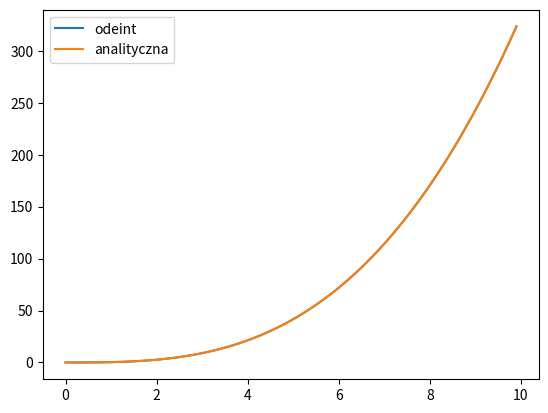
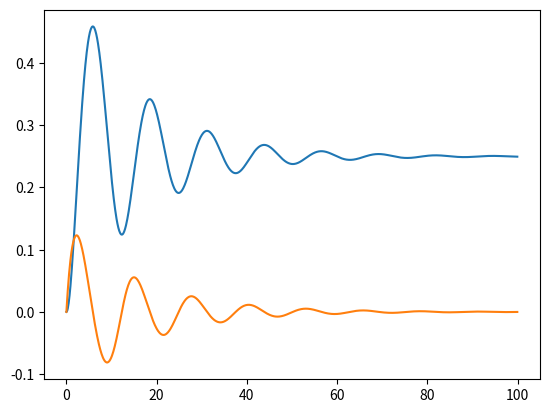
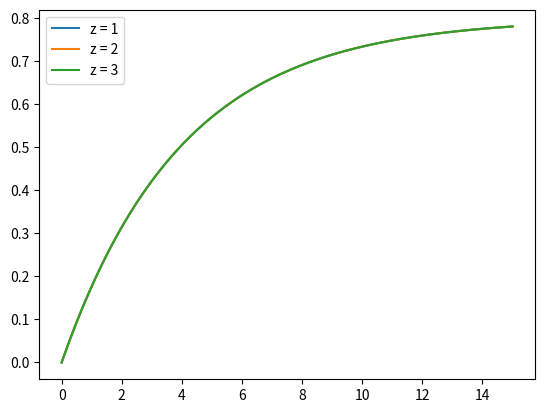
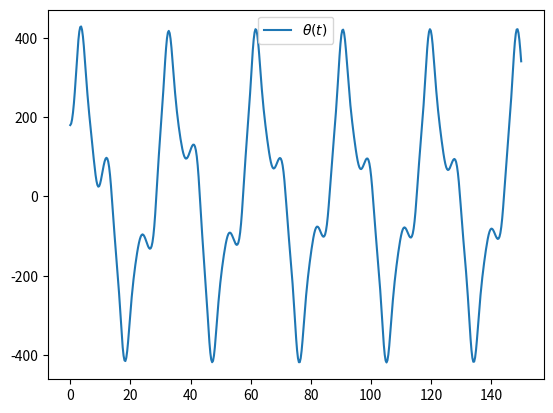

The matplotlib source for these figures, in order:
# -*- coding: utf-8 -*-
"""
Created on Thu Dec  1 10:06:29 2022

[redacted]
"""

import numpy as np
from scipy import linalg
from scipy.integrate import odeint
import matplotlib.pyplot as plt
from matplotlib.pyplot import plot, figure, show, title, legend
from numpy import linspace, power, sqrt, clip, cos, sin, pi
from scipy.constants import g as g_acc

def zadanie2():
    c=0
    time = np.arange(0,10,0.1)
    #numerycznie
    def model(x, t):
         dx = t**2
         return dx
    y = odeint(model,0,time)
    plt.figure(1)
    plt.plot(time,y, label="odeint")
    
    #analitycznie
    y1 = 1/3*time**3+c
    plt.figure(1)
    plt.plot(time,y1, label="analityczna")
    legend()
    show()

#zadanie 3
def zadanie3():
    #parameters
    kp = 2
    omega = 4
    ksi = 0.25
    u = 1 
    t2 = np.arange(0,100,0.1)
    def model2(x, t):
         y = x[0]
         dydt = x[1]
         dy2dt2 = (-2*ksi/omega)*x[1]-(1/omega*np.sqrt(x[0]))+(kp/omega**2*u)
         return [dydt, dy2dt2]
    y2 = odeint(model2,[0,0],t2)
    plt.figure(2)
    plt.plot(t2,y2)

#zadanie 4
def zadanie4():
    # parametry obiektu
    kp = 2
    T = 2
    k_ob = 4

    def feedback(x, t, z):
        # model
        # uchyb
        yt = x[-1]
        et = z - yt
        #ut = kp*et #bez granicy
        ut = clip(kp*et, -0.1, 0.1)  # z granicą
        # stan
        dxdt = -1/k_ob*x + 1*ut

        return dxdt

    #wykresy
    
    t = linspace(0, 15, 200)
    x0 = 0
    xz1 = odeint(feedback, x0, t, args=(1,))
    xz2 = odeint(feedback, x0, t, args=(2,))
    xz3 = odeint(feedback, x0, t, args=(3,))
    
    yz1 = k_ob/T * xz1
    yz2 = k_ob/T * xz2
    yz3 = k_ob/T * xz3
    
    # wyswietlanie
    figure()
    plot(t, yz1, label='z = 1')
    plot(t, yz2, label='z = 2')
    plot(t, yz3, label='z = 3')
    legend()
    show()

def zadanie5():
    def odeint_model(x, t):
    # parametry modelu
        A = 1.5
        w = 0.65
        dump=0.5
        m = 0.01
        R = 10
        J = m*R**2

        # wymuszenie
        tau_m = A*cos(w*t)
        
        # stan
        x1, x2 = x

        dx1dt = x2
        dx2dt = tau_m/J - dump/J*x2 - m*g_acc/J*R*sin(x1)
        return [dx1dt, dx2dt]
    
    t = linspace(0, 150, 500)
    x0 = [pi, 0]
    x = odeint(odeint_model, x0, t)
    theta = x[:, 0] * 180/pi
    figure()
    plot(t, theta, label=r'$\theta (t)$')
    legend()
    show()
    
zadanie2()
zadanie3()
zadanie4()
zadanie5()    
